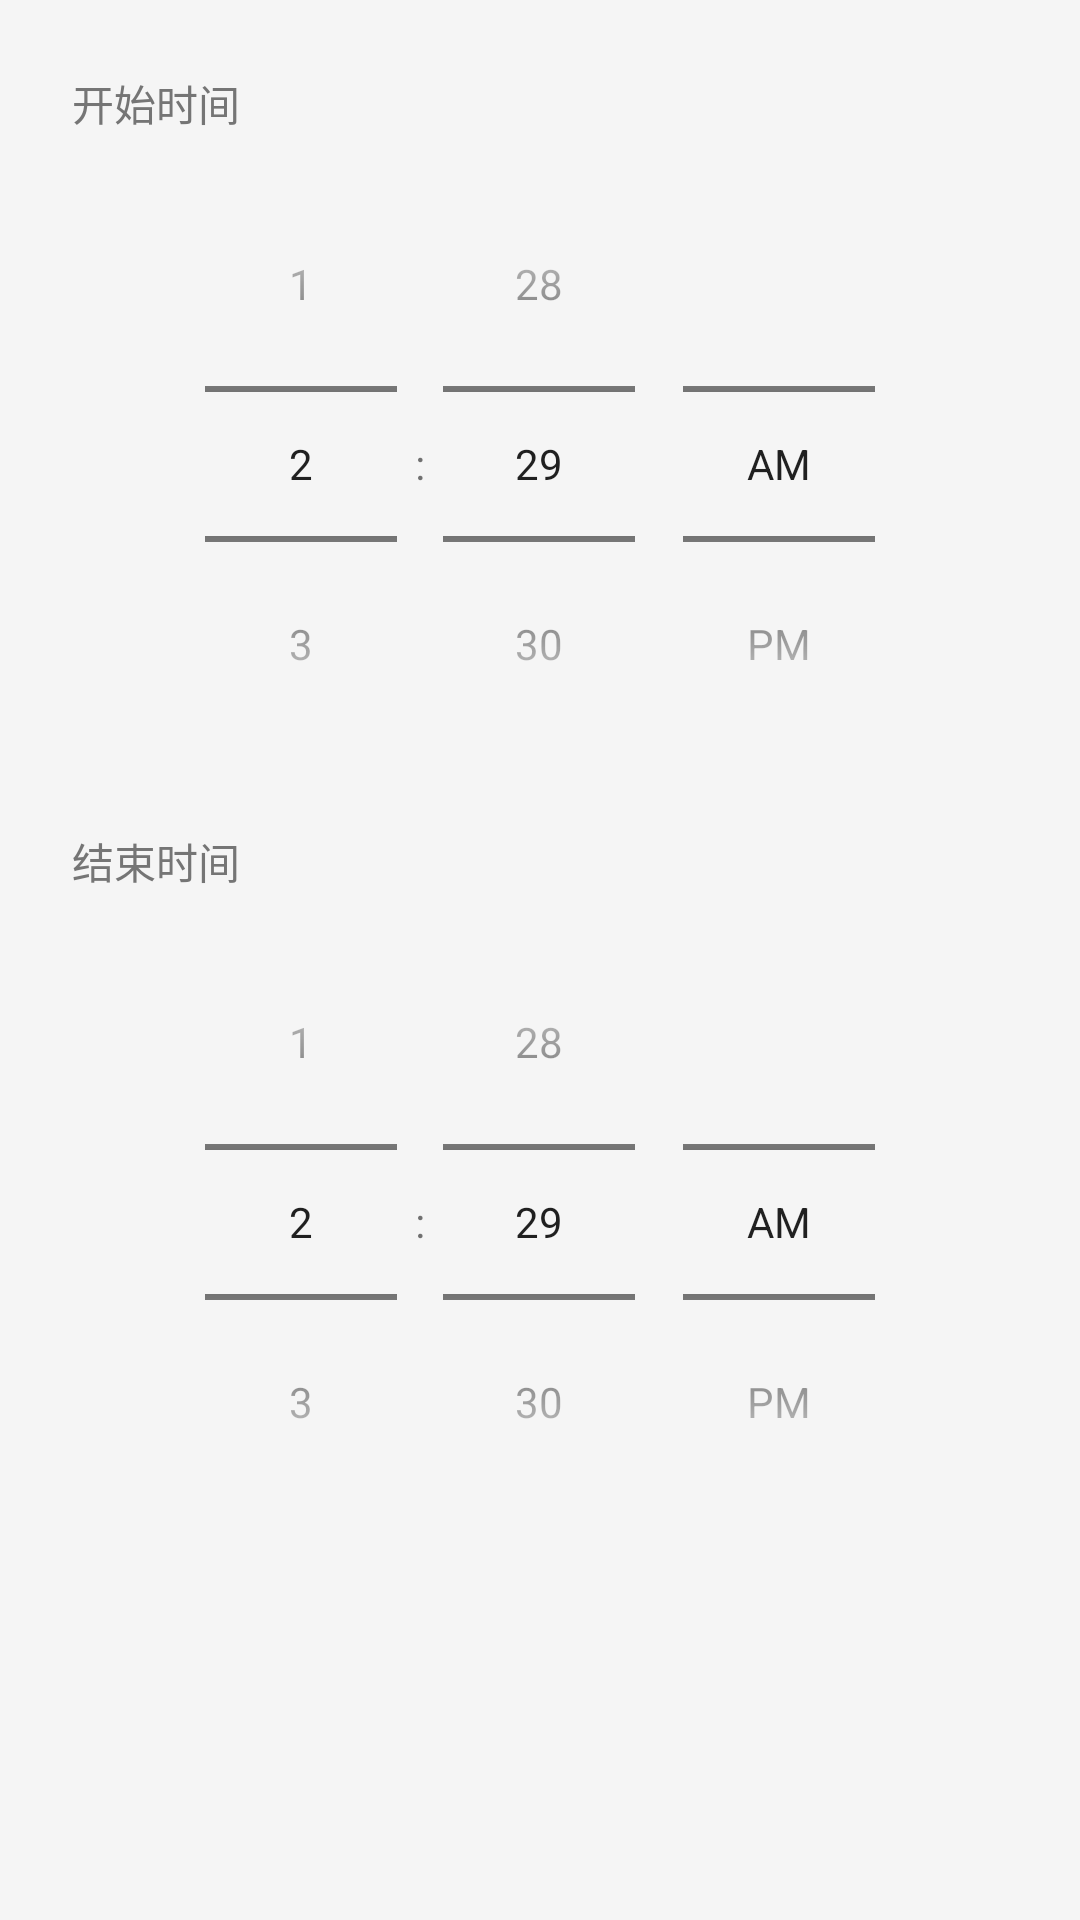

Produce the Android XML layout that renders to this screen, including the resource entries it uses.
<!-- AndroidManifest.xml: application theme Theme.NotificationBlocker -->
<!-- res/layout/dialog_time_picker.xml -->
<?xml version="1.0" encoding="utf-8"?>
<LinearLayout xmlns:android="http://schemas.android.com/apk/res/android"
    android:layout_width="match_parent"
    android:layout_height="wrap_content"
    android:orientation="vertical"
    android:padding="24dp">

    <TextView
        android:layout_width="wrap_content"
        android:layout_height="wrap_content"
        android:text="开始时间"
        android:textSize="14sp"
        android:textColor="@color/text_secondary"
        android:layout_marginBottom="4dp" />

    <TimePicker
        android:id="@+id/picker_start"
        android:layout_width="match_parent"
        android:layout_height="wrap_content"
        android:timePickerMode="spinner" />

    <TextView
        android:layout_width="wrap_content"
        android:layout_height="wrap_content"
        android:text="结束时间"
        android:textSize="14sp"
        android:textColor="@color/text_secondary"
        android:layout_marginTop="16dp"
        android:layout_marginBottom="4dp" />

    <TimePicker
        android:id="@+id/picker_end"
        android:layout_width="match_parent"
        android:layout_height="wrap_content"
        android:timePickerMode="spinner" />

</LinearLayout>
<!-- resources referenced by this layout -->
<resources>
  <color name="text_secondary">#757575</color>
  <style name="Theme.NotificationBlocker" parent="Theme.MaterialComponents.Light.NoActionBar">
          <item name="android:statusBarColor">@android:color/transparent</item>
          <item name="android:navigationBarColor">@android:color/transparent</item>
          <item name="android:windowTranslucentStatus">true</item>
          <item name="android:windowDrawsSystemBarBackgrounds">true</item>
          <item name="colorPrimary">@color/primary</item>
          <item name="colorPrimaryDark">@color/primary_dark</item>
          <item name="colorAccent">@color/accent</item>
          <item name="android:windowBackground">@color/background</item>
      </style>
  <color name="primary">#1A73E8</color>
  <color name="primary_dark">#1557B0</color>
  <color name="accent">#1A73E8</color>
  <color name="background">#F5F5F5</color>
</resources>
